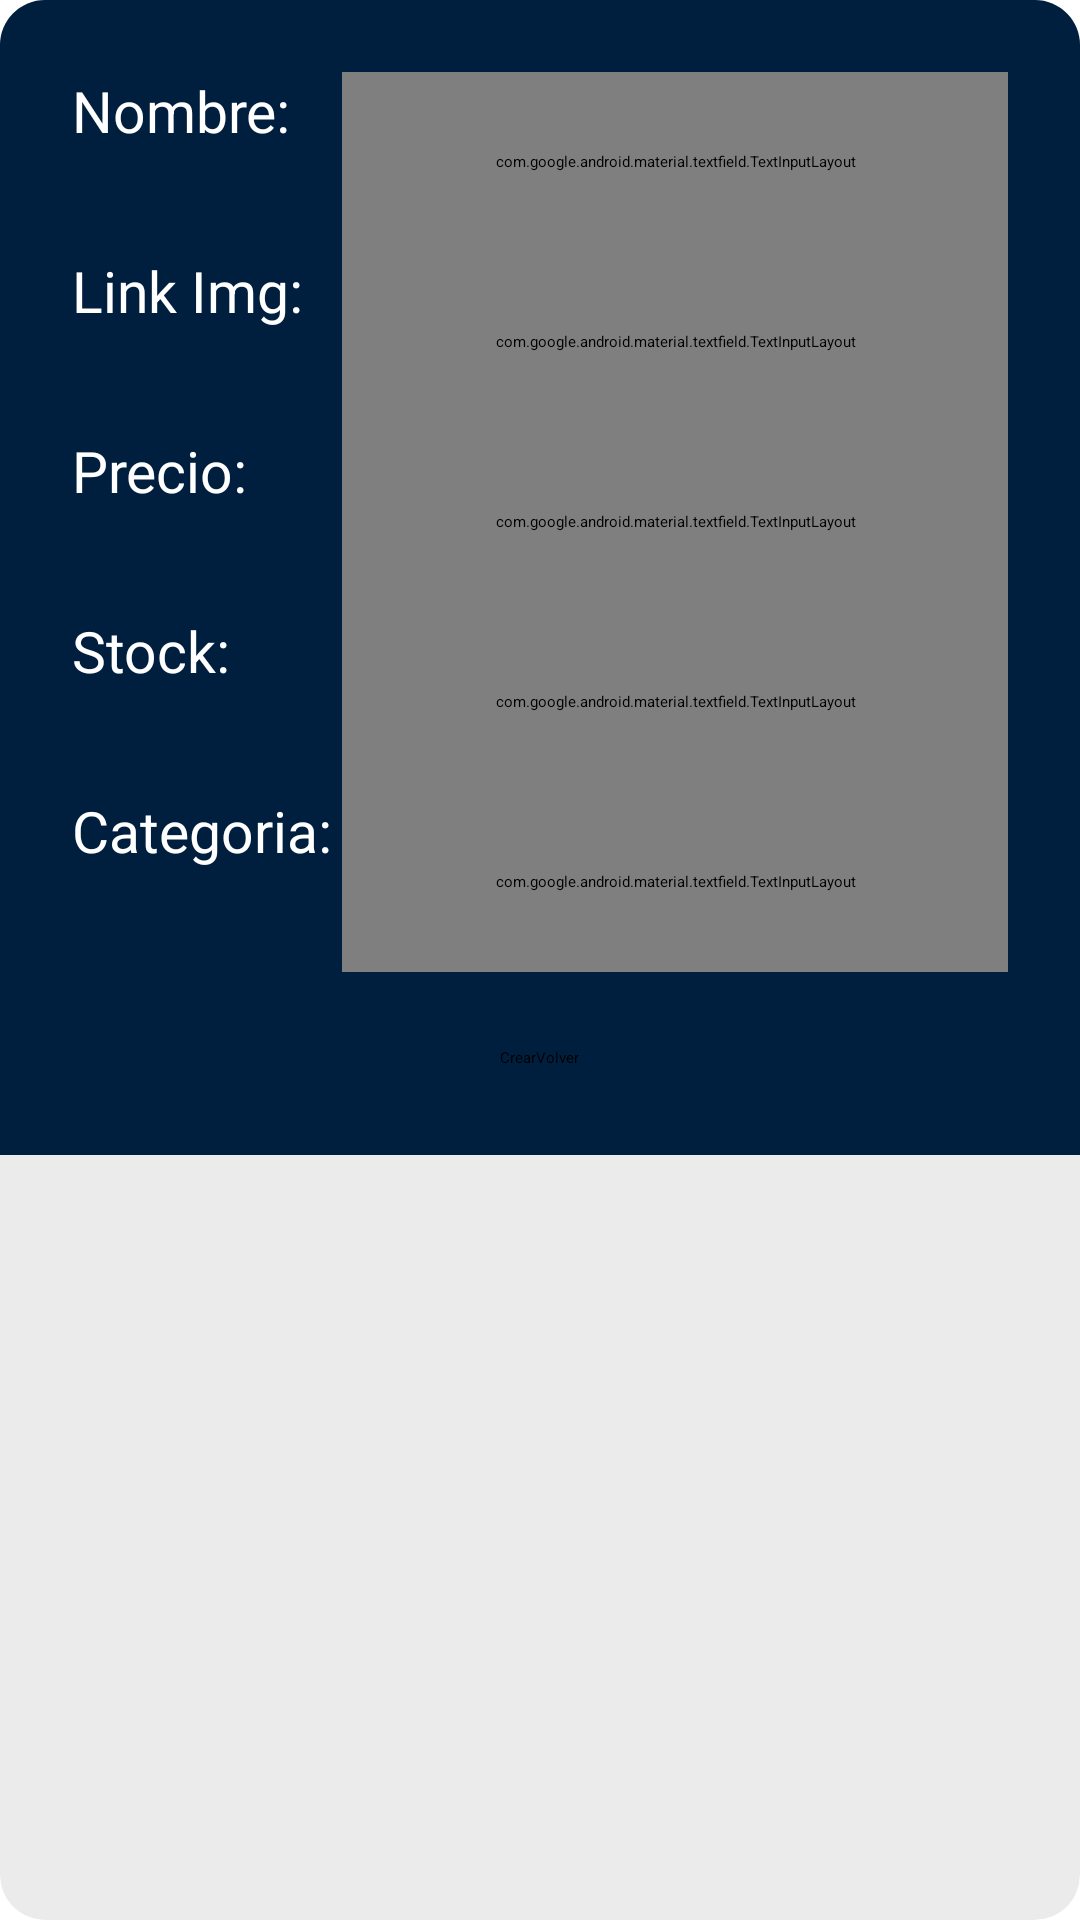

Here is an Android app screen rendered from its layout file. Give the layout XML and the strings, colors and styles it references.
<!-- AndroidManifest.xml: application theme Theme.LAStore -->
<!-- res/layout/card_create_producto.xml -->
<?xml version="1.0" encoding="utf-8"?>
<androidx.cardview.widget.CardView
    xmlns:android="http://schemas.android.com/apk/res/android"
    xmlns:app="http://schemas.android.com/apk/res-auto"
    android:layout_width="350dp"
    android:layout_height="wrap_content"
    app:cardBackgroundColor="@color/main_gray"
    app:cardCornerRadius="15dp"

    android:layout_marginHorizontal="20dp"
    >
    <LinearLayout
        android:layout_width="match_parent"
        android:layout_height="wrap_content"
        android:orientation="vertical"
        android:padding="24dp"
        android:background="@color/beige"

        >
        <LinearLayout
            android:layout_width="match_parent"
            android:layout_height="wrap_content"
            android:orientation="horizontal"

            >
            <TextView
                android:layout_width="90dp"
                android:layout_height="50dp"
                android:text="Nombre:"
                android:textSize="19dp"
                android:textColor="@color/white"
                android:id="@+id/textViewName"

                >
            </TextView>

            <com.google.android.material.textfield.TextInputLayout
                android:layout_width="match_parent"
                android:layout_height="60dp">

                <com.google.android.material.textfield.TextInputEditText
                    android:id="@+id/txtFieldNombre"
                    android:layout_width="match_parent"
                    android:layout_height="wrap_content"
                    android:textColorHint="@color/white"
                    android:textColor="@color/white"
                    />
            </com.google.android.material.textfield.TextInputLayout>
        </LinearLayout>
        <LinearLayout
            android:layout_width="match_parent"
            android:layout_height="wrap_content"
            android:orientation="horizontal"
            >
            <TextView
                android:layout_width="90dp"
                android:layout_height="50dp"
                android:text="Link Img:"
                android:textSize="19dp"
                android:textColor="@color/white"
                android:id="@+id/textViewLinkImg"

                >
            </TextView>

            <com.google.android.material.textfield.TextInputLayout
                android:layout_width="match_parent"
                android:layout_height="60dp">

                <com.google.android.material.textfield.TextInputEditText
                    android:id="@+id/txtFieldLinkImg"
                    android:layout_width="match_parent"
                    android:textColorHint="@color/white"
                    android:layout_height="wrap_content"
                    android:textColor="@color/white"
                    />
            </com.google.android.material.textfield.TextInputLayout>
        </LinearLayout>
        <LinearLayout
            android:layout_width="match_parent"
            android:layout_height="wrap_content"
            android:orientation="horizontal"
            >
            <TextView
                android:layout_width="90dp"
                android:layout_height="50dp"
                android:text="Precio:"
                android:textSize="19dp"
                android:textColor="@color/white"
                android:id="@+id/textViewPrecio"

                >
            </TextView>

            <com.google.android.material.textfield.TextInputLayout
                android:layout_width="match_parent"
                android:layout_height="60dp">

                <com.google.android.material.textfield.TextInputEditText
                    android:id="@+id/txtFieldPrecio"
                    android:layout_width="match_parent"
                    android:layout_height="wrap_content"
                    android:textColorHint="@color/white"
                    android:textColor="@color/white"
                    />
            </com.google.android.material.textfield.TextInputLayout>
        </LinearLayout>
        <LinearLayout
            android:layout_width="match_parent"
            android:layout_height="60dp"
            android:orientation="horizontal"
            >
            <TextView
                android:layout_width="90dp"
                android:layout_height="50dp"
                android:text="Stock:"
                android:textSize="19dp"
                android:textColor="@color/white"
                android:id="@+id/textViewStock"

                >
            </TextView>

            <com.google.android.material.textfield.TextInputLayout
                android:layout_width="match_parent"
                android:layout_height="match_parent">

                <com.google.android.material.textfield.TextInputEditText
                    android:id="@+id/txtFieldStock"
                    android:textColorHint="@color/white"
                    android:layout_width="match_parent"
                    android:layout_height="wrap_content"
                    android:textColor="@color/white"
                    />
            </com.google.android.material.textfield.TextInputLayout>
        </LinearLayout>
        <LinearLayout
            android:layout_width="match_parent"
            android:layout_height="60dp"
            android:orientation="horizontal"
            >
            <TextView
                android:layout_width="90dp"
                android:layout_height="50dp"
                android:text="Categoria:"
                android:textSize="19dp"
                android:textColor="@color/white"
                android:id="@+id/textViewCategoria"

                >
            </TextView>

            <com.google.android.material.textfield.TextInputLayout
                android:layout_width="match_parent"
                android:layout_height="match_parent">

                <com.google.android.material.textfield.TextInputEditText
                    android:id="@+id/txtFieldCategoria"
                    android:layout_width="match_parent"
                    android:textColorHint="@color/white"
                    android:layout_height="wrap_content"
                    android:textColor="@color/white"
                    />
            </com.google.android.material.textfield.TextInputLayout>
        </LinearLayout>

        <LinearLayout
            android:layout_width="match_parent"
            android:layout_height="wrap_content"
            android:layout_marginTop="20dp"
            android:padding="5dp"
            android:gravity="center"
            android:orientation="horizontal"
            >
            <Button
                android:id="@+id/btnDialogCrear"
                android:layout_width="wrap_content"
                android:layout_height="wrap_content"
                android:text="Crear"
                android:backgroundTint="@color/main_orange"
                >

            </Button>
            <Button
                android:id="@+id/btnDialogVolver"
                android:layout_width="wrap_content"
                android:layout_height="wrap_content"
                android:text="Volver"
                android:backgroundTint="@color/main_orange"
                >

            </Button>
        </LinearLayout>
    </LinearLayout>
</androidx.cardview.widget.CardView>
<!-- resources referenced by this layout -->
<resources>
  <color name="beige">#001F3F</color>
  <color name="main_gray">#ebebeb</color>
  <color name="main_orange">#f59b21</color>
  <color name="white">#FFFFFFFF</color>
</resources>
